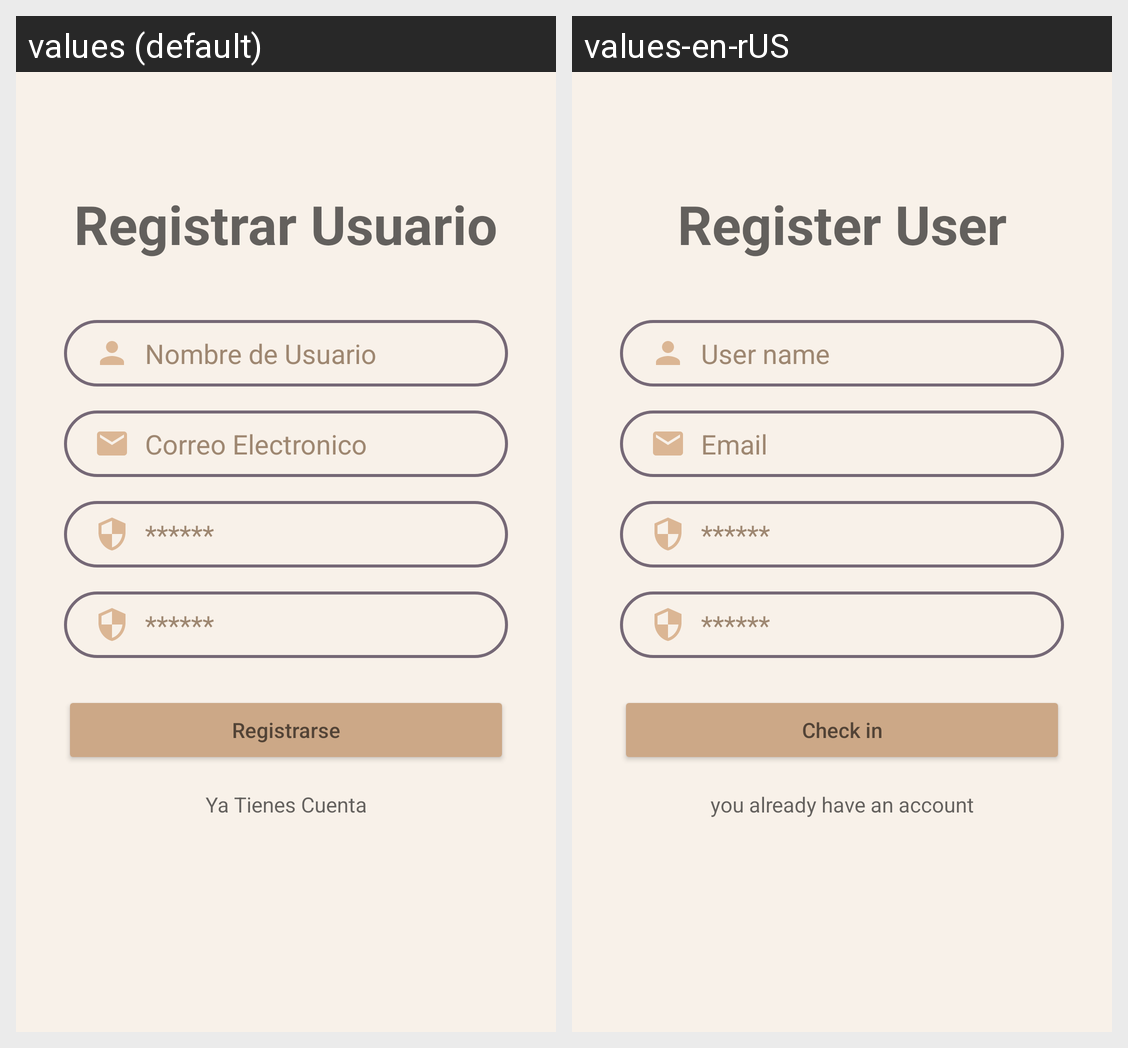

The same Android screen rendered under two of its app's locales, left to right. List the strings drawn on it with the default value and each locale's translation.
Android screen res/layout/activity_registro.xml rendered under 2 locales, left to right: values (default), values-en-rUS. Device: Nexus 5 (rendered at 1080×1920; each locale shown at half size, 540×960, under a caption strip naming it); theme AppTheme.
Strings drawn on this screen, with the default value and each locale's value (text and hints the layout hard-codes, and strings that could not be matched under every locale, appear in the picture but are not listed):

texto54
  values: Registrar Usuario
  values-en-rUS: Register User

texto55
  values: Nombre de Usuario
  values-en-rUS: User name

texto50
  values: Correo Electronico
  values-en-rUS: Email

texto53
  values: Registrarse
  values-en-rUS: Check in

texto52
  values: Ya Tienes Cuenta
  values-en-rUS: you already have an account
